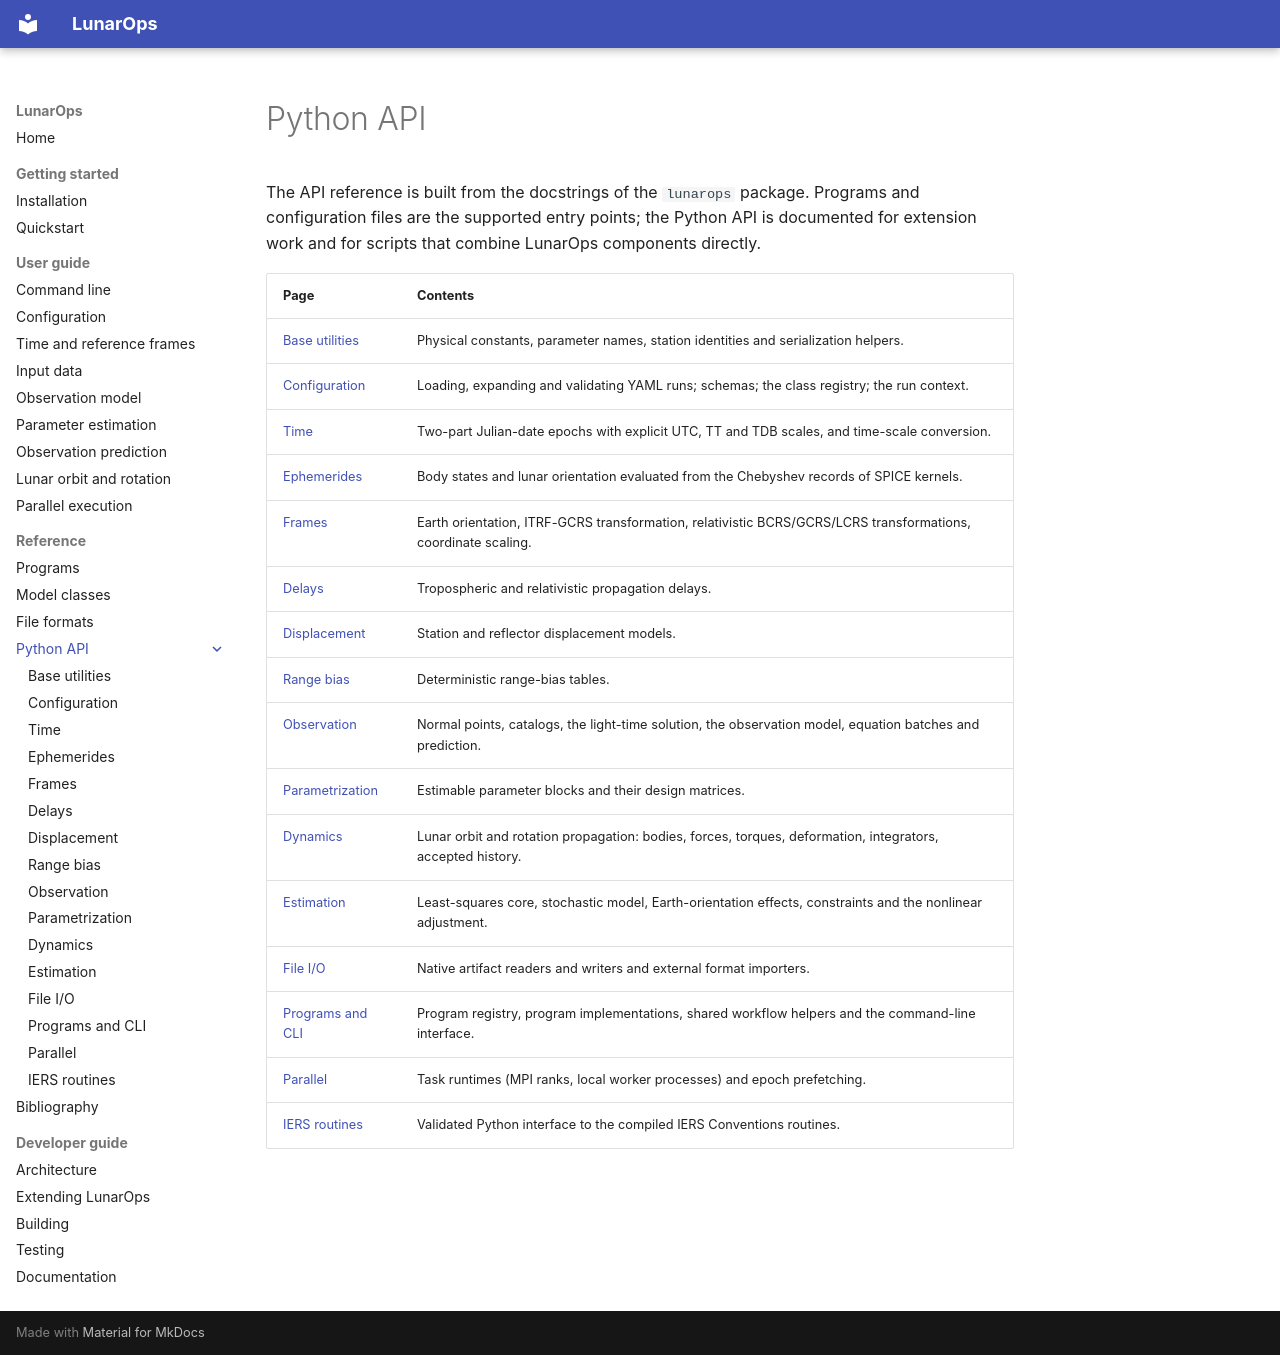

repository: wjh703/lunarops · page: reference/api/index.html · generator: mkdocs

<!-- Generated by scripts/generate_reference_docs.py; do not edit by hand. -->


# Python API

The API reference is built from the docstrings of the `lunarops` package. Programs and configuration files are the supported entry points; the Python API is documented for extension work and for scripts that combine LunarOps components directly.

| Page | Contents |
|---|---|
| [Base utilities](base.md) | Physical constants, parameter names, station identities and serialization helpers. |
| [Configuration](config.md) | Loading, expanding and validating YAML runs; schemas; the class registry; the run context. |
| [Time](time.md) | Two-part Julian-date epochs with explicit UTC, TT and TDB scales, and time-scale conversion. |
| [Ephemerides](ephemerides.md) | Body states and lunar orientation evaluated from the Chebyshev records of SPICE kernels. |
| [Frames](frames.md) | Earth orientation, ITRF-GCRS transformation, relativistic BCRS/GCRS/LCRS transformations, coordinate scaling. |
| [Delays](delays.md) | Tropospheric and relativistic propagation delays. |
| [Displacement](displacement.md) | Station and reflector displacement models. |
| [Range bias](range-bias.md) | Deterministic range-bias tables. |
| [Observation](observation.md) | Normal points, catalogs, the light-time solution, the observation model, equation batches and prediction. |
| [Parametrization](parametrization.md) | Estimable parameter blocks and their design matrices. |
| [Dynamics](dynamics.md) | Lunar orbit and rotation propagation: bodies, forces, torques, deformation, integrators, accepted history. |
| [Estimation](estimation.md) | Least-squares core, stochastic model, Earth-orientation effects, constraints and the nonlinear adjustment. |
| [File I/O](fileio.md) | Native artifact readers and writers and external format importers. |
| [Programs and CLI](programs.md) | Program registry, program implementations, shared workflow helpers and the command-line interface. |
| [Parallel](parallel.md) | Task runtimes (MPI ranks, local worker processes) and epoch prefetching. |
| [IERS routines](iers.md) | Validated Python interface to the compiled IERS Conventions routines. |
